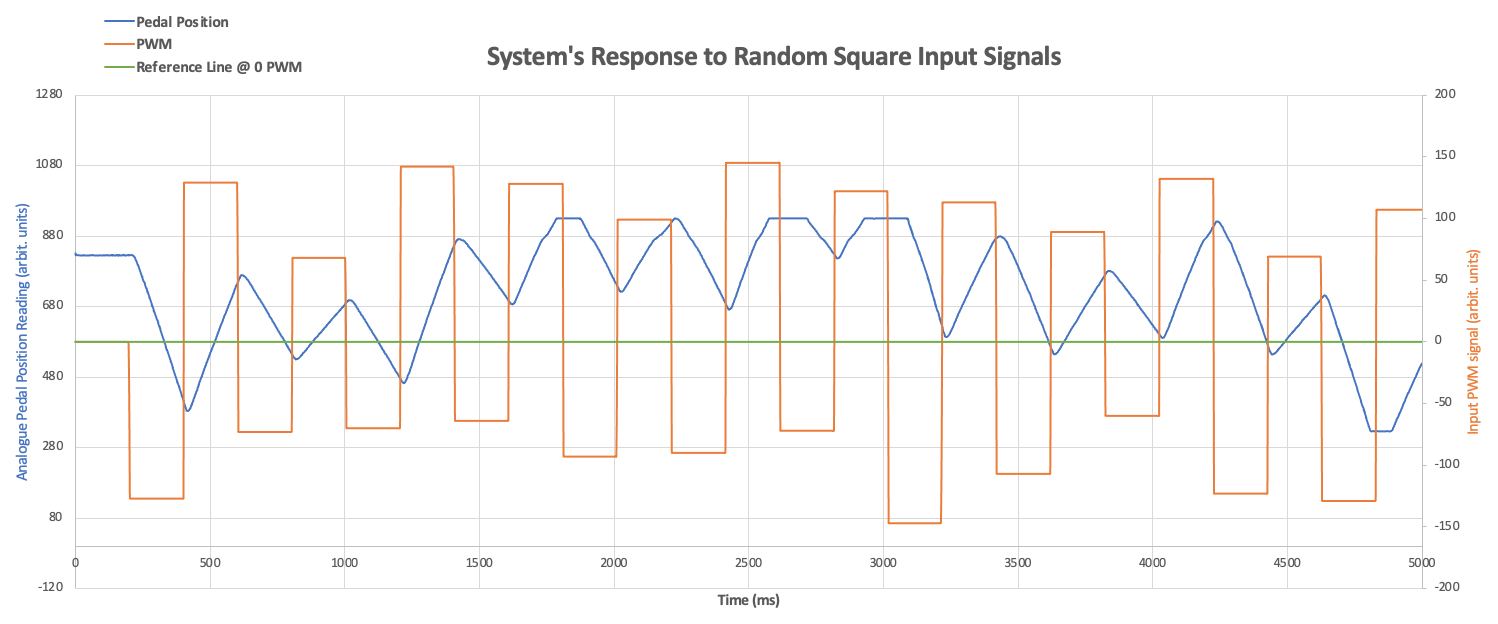

Source data for this figure (header and first rows):
0, 831, 0
0, 830, 0
0, 829, 0
1, 828, 0
1, 827, 0
2, 828, 0
2, 827, 0
3, 826, 0
3, 825, 0
5, 826, 0
7, 826, 0
9, 826, 0
11, 825, 0
13, 826, 0
15, 825, 0
17, 825, 0
19, 825, 0
21, 825, 0
23, 825, 0
25, 825, 0
27, 825, 0
29, 826, 0
31, 825, 0
33, 825, 0
35, 825, 0
37, 825, 0
39, 825, 0
41, 825, 0
44, 825, 0
46, 825, 0
48, 825, 0
50, 825, 0
52, 825, 0
54, 826, 0
56, 825, 0
58, 825, 0
60, 825, 0
62, 826, 0
64, 826, 0
66, 825, 0
68, 826, 0
69, 825, 0
71, 825, 0
73, 825, 0
75, 825, 0
77, 825, 0
79, 825, 0
81, 825, 0
83, 825, 0
86, 825, 0
88, 825, 0
90, 826, 0
92, 825, 0
94, 825, 0
96, 825, 0
98, 825, 0
100, 825, 0
103, 825, 0
105, 826, 0
107, 826, 0
109, 825, 0
... 1,823 more rows
